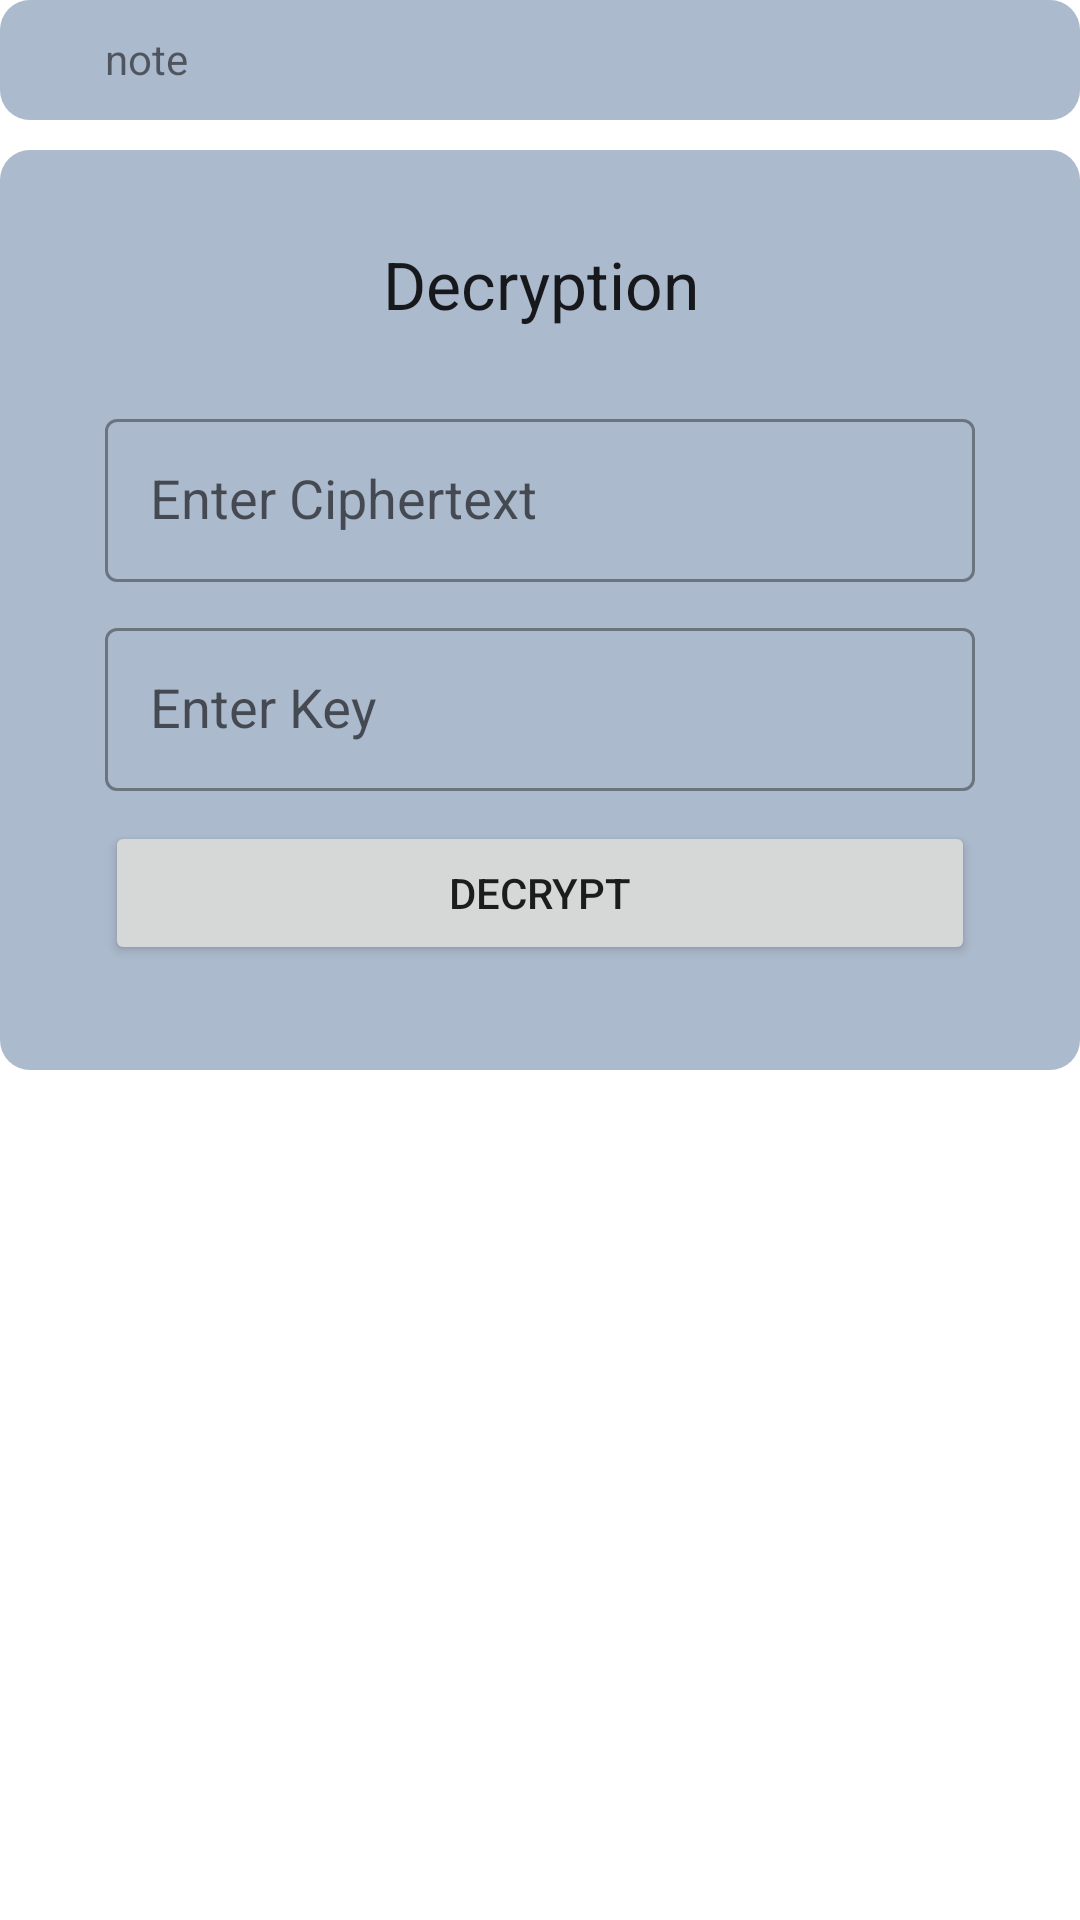

Produce the Android XML layout that renders to this screen, including the resource entries it uses.
<!-- AndroidManifest.xml: application theme Theme.Cryptanalyst -->
<!-- res/layout/fragment_alpha_key_decryption.xml -->
<?xml version="1.0" encoding="utf-8"?>
<ScrollView xmlns:android="http://schemas.android.com/apk/res/android"
    xmlns:tools="http://schemas.android.com/tools"
    android:layout_width="match_parent"
    android:layout_height="match_parent"
    android:orientation="vertical"
    >

    
    <LinearLayout
        android:layout_width="match_parent"
        android:layout_height="wrap_content"
        android:orientation="vertical"
        >
        <LinearLayout
            android:layout_width="match_parent"
            android:layout_height="wrap_content"
            android:orientation="horizontal"
            android:layout_marginBottom="10dp"
            android:background="@drawable/card_bg"
            android:layout_gravity="center_horizontal"
            android:padding="10dp"
            >
            <ImageView
                android:layout_width="20dp"
                android:layout_height="20dp"
                android:src="@drawable/info"
                android:layout_gravity="center"
                android:layout_marginEnd="5dp"/>
            <TextView
                android:id="@+id/note"
                android:layout_width="match_parent"
                android:layout_height="wrap_content"
                android:text="note"
                android:textAppearance="?android:textAppearanceSmall" />
        </LinearLayout>
        <LinearLayout
            android:id="@+id/input_layout"
            android:layout_width="match_parent"
            android:layout_height="wrap_content"
            android:layout_marginBottom="20dp"
            android:orientation="vertical"
            >
            <LinearLayout
                android:layout_width="match_parent"
                android:layout_height="match_parent"
                android:orientation="vertical"
                android:padding="30dp"
                android:background="@drawable/card_bg">
                <TextView
                    android:layout_width="match_parent"
                    android:layout_height="wrap_content"
                    android:text="@string/decryption"
                    android:gravity="center"
                    android:layout_marginBottom="20dp"
                    android:textAppearance="?android:textAppearanceLarge"
                    />

                <LinearLayout
                    android:layout_width="match_parent"
                    android:layout_height="wrap_content"
                    android:orientation="vertical">

                    <com.google.android.material.textfield.TextInputLayout
                        style="@style/Widget.MaterialComponents.TextInputLayout.OutlinedBox"
                        android:layout_width="match_parent"
                        android:layout_height="match_parent"
                        android:layout_margin="5dp">

                        <com.google.android.material.textfield.MaterialAutoCompleteTextView
                            android:id="@+id/input_cipher"
                            android:layout_width="match_parent"
                            android:layout_height="wrap_content"
                            android:hint="@string/EC"
                            android:imeOptions="actionSearch"
                            android:inputType="textCapCharacters"
                            android:padding="15dp" />
                    </com.google.android.material.textfield.TextInputLayout>

                    <com.google.android.material.textfield.TextInputLayout
                        style="@style/Widget.MaterialComponents.TextInputLayout.OutlinedBox"
                        android:layout_width="match_parent"
                        android:layout_height="match_parent"
                        android:layout_margin="5dp">

                        <com.google.android.material.textfield.MaterialAutoCompleteTextView
                            android:id="@+id/input_key"
                            android:layout_width="match_parent"
                            android:layout_height="wrap_content"
                            android:hint="@string/EK"
                            android:imeOptions="actionSearch"
                            android:inputType="textCapCharacters"
                            android:padding="15dp" />
                    </com.google.android.material.textfield.TextInputLayout>

                    <Button
                        android:id="@+id/decrypt"
                        android:layout_width="match_parent"
                        android:layout_height="wrap_content"
                        android:layout_margin="5dp"
                        android:text="@string/decrypt" />

                </LinearLayout>
            </LinearLayout>
        </LinearLayout>
        <LinearLayout
            android:id="@+id/ans"
            android:layout_width="match_parent"
            android:layout_height="wrap_content"
            android:orientation="vertical"
            android:visibility="gone"
            >
            <LinearLayout
                android:layout_width="match_parent"
                android:layout_height="match_parent"
                android:orientation="vertical"
                android:padding="30dp"
                android:background="@drawable/card_bg">

                <TextView
                    android:layout_width="match_parent"
                    android:layout_height="wrap_content"
                    android:textSize="25sp"
                    android:gravity="center"
                    android:text="@string/decrypted"
                    android:layout_marginBottom="10dp"
                    android:textAppearance="?android:textAppearanceLarge"
                    />
                <View
                    android:layout_width="match_parent"
                    android:layout_height="1dp"
                    android:layout_marginBottom="15dp"
                    android:background="@color/purssian_blue_700" />
                <LinearLayout
                    android:layout_width="match_parent"
                    android:layout_height="wrap_content"
                    android:orientation="vertical"
                    android:layout_margin="5dp"
                    >

                    <TextView
                        android:id="@+id/ciphertext"
                        android:layout_width="match_parent"
                        android:layout_height="wrap_content"
                        android:layout_marginBottom="10dp"
                        android:text="@string/ciphertext"
                        android:textAppearance="?android:textAppearanceMedium"
                        android:textIsSelectable="true"
                        />

                    <TextView
                        android:id="@+id/key"
                        android:layout_width="match_parent"
                        android:layout_height="wrap_content"
                        android:layout_marginBottom="10dp"
                        android:text="@string/key"
                        android:textAppearance="?android:textAppearanceMedium"
                        android:textIsSelectable="true"
                        />


                    <LinearLayout
                        android:layout_width="match_parent"
                        android:layout_height="wrap_content"
                        android:orientation="vertical"
                        android:background="@drawable/card_bg1"
                        >
                        <TextView
                            android:layout_width="match_parent"
                            android:layout_height="wrap_content"
                            android:padding="10dp"
                            android:gravity="center"
                            android:text="@string/plaintext"
                            android:background="@drawable/backgroundeditview"
                            android:textColor="@color/burn_red_700"
                            android:textAppearance="?android:textAppearanceMedium"
                            />

                        <TextView
                            android:id="@+id/plaintext"
                            android:layout_width="match_parent"
                            android:layout_height="wrap_content"
                            android:padding="10dp"
                            android:gravity="center"
                            android:text="@string/plaintext"
                            android:textColor="@color/burn_red_700"
                            android:textAppearance="?android:textAppearanceMedium"
                            android:textIsSelectable="true"
                            />
                    </LinearLayout>
                </LinearLayout>
                <Button
                    android:id="@+id/clear"
                    android:layout_width="match_parent"
                    android:layout_height="wrap_content"
                    android:layout_margin="5dp"
                    android:text="@string/clear" />
            </LinearLayout>
        </LinearLayout>
    </LinearLayout>
</ScrollView>
<!-- resources referenced by this layout -->
<resources>
  <color name="burn_red_700">#0D1B2A</color>
  <color name="purssian_blue_700">#415A77</color>
  <!-- drawable backgroundeditview (drawable-v24) -->
  <?xml version="1.0" encoding="utf-8"?>
  <shape xmlns:android="http://schemas.android.com/apk/res/android">
  
      <stroke
          android:color="@color/purssian_blue_700"
          android:width="1dp"
          />
      <corners
          android:radius="10dp"
          />
  </shape>
  <!-- drawable card_bg (drawable-v24) -->
  <?xml version="1.0" encoding="utf-8"?>
  <shape xmlns:android="http://schemas.android.com/apk/res/android"
      android:shape="rectangle">
  
      <solid android:color="?attr/color"/>
      <corners android:radius="10dp"
          />
  
  
  </shape>
  <!-- drawable card_bg1 (drawable) -->
  <?xml version="1.0" encoding="utf-8"?>
  <shape xmlns:android="http://schemas.android.com/apk/res/android"
      android:shape="rectangle">
  
      <solid android:color="@color/papaya_whip_200"/>
      <corners android:radius="10dp"
          />
  
  
  </shape>
  <string name="EC">Enter Ciphertext</string>
  <string name="EK">Enter Key</string>
  <string name="ciphertext">Ciphertext</string>
  <string name="clear">Clear</string>
  <string name="decrypt">Decrypt</string>
  <string name="decrypted">Decrypted</string>
  <string name="decryption">Decryption</string>
  <string name="key">Key</string>
  <string name="plaintext">Plaintext</string>
  <style name="Theme.Cryptanalyst" parent="Theme.MaterialComponents.DayNight.NoActionBar">
          
          <item name="colorPrimary">@color/venetine_red_500</item>
          <item name="colorPrimaryVariant">@color/burn_red_700</item>
          <item name="colorOnPrimary">@color/papaya_whip_200</item>
          
          <item name="colorSecondary">@color/air_blue_200</item>
          <item name="colorSecondaryVariant">@color/purssian_blue_700</item>
          <item name="colorOnSecondary">@color/burn_red_700</item>
          <item name="color">@color/blue_200</item>
  
  
          
          <item name="android:statusBarColor">?attr/colorPrimaryVariant</item>
          
      </style>
  <color name="papaya_whip_200">#E0E1DD</color>
  <color name="venetine_red_500">#1B263B</color>
  <color name="air_blue_200">#778DA9</color>
  <color name="blue_200">#ACBACD</color>
</resources>
